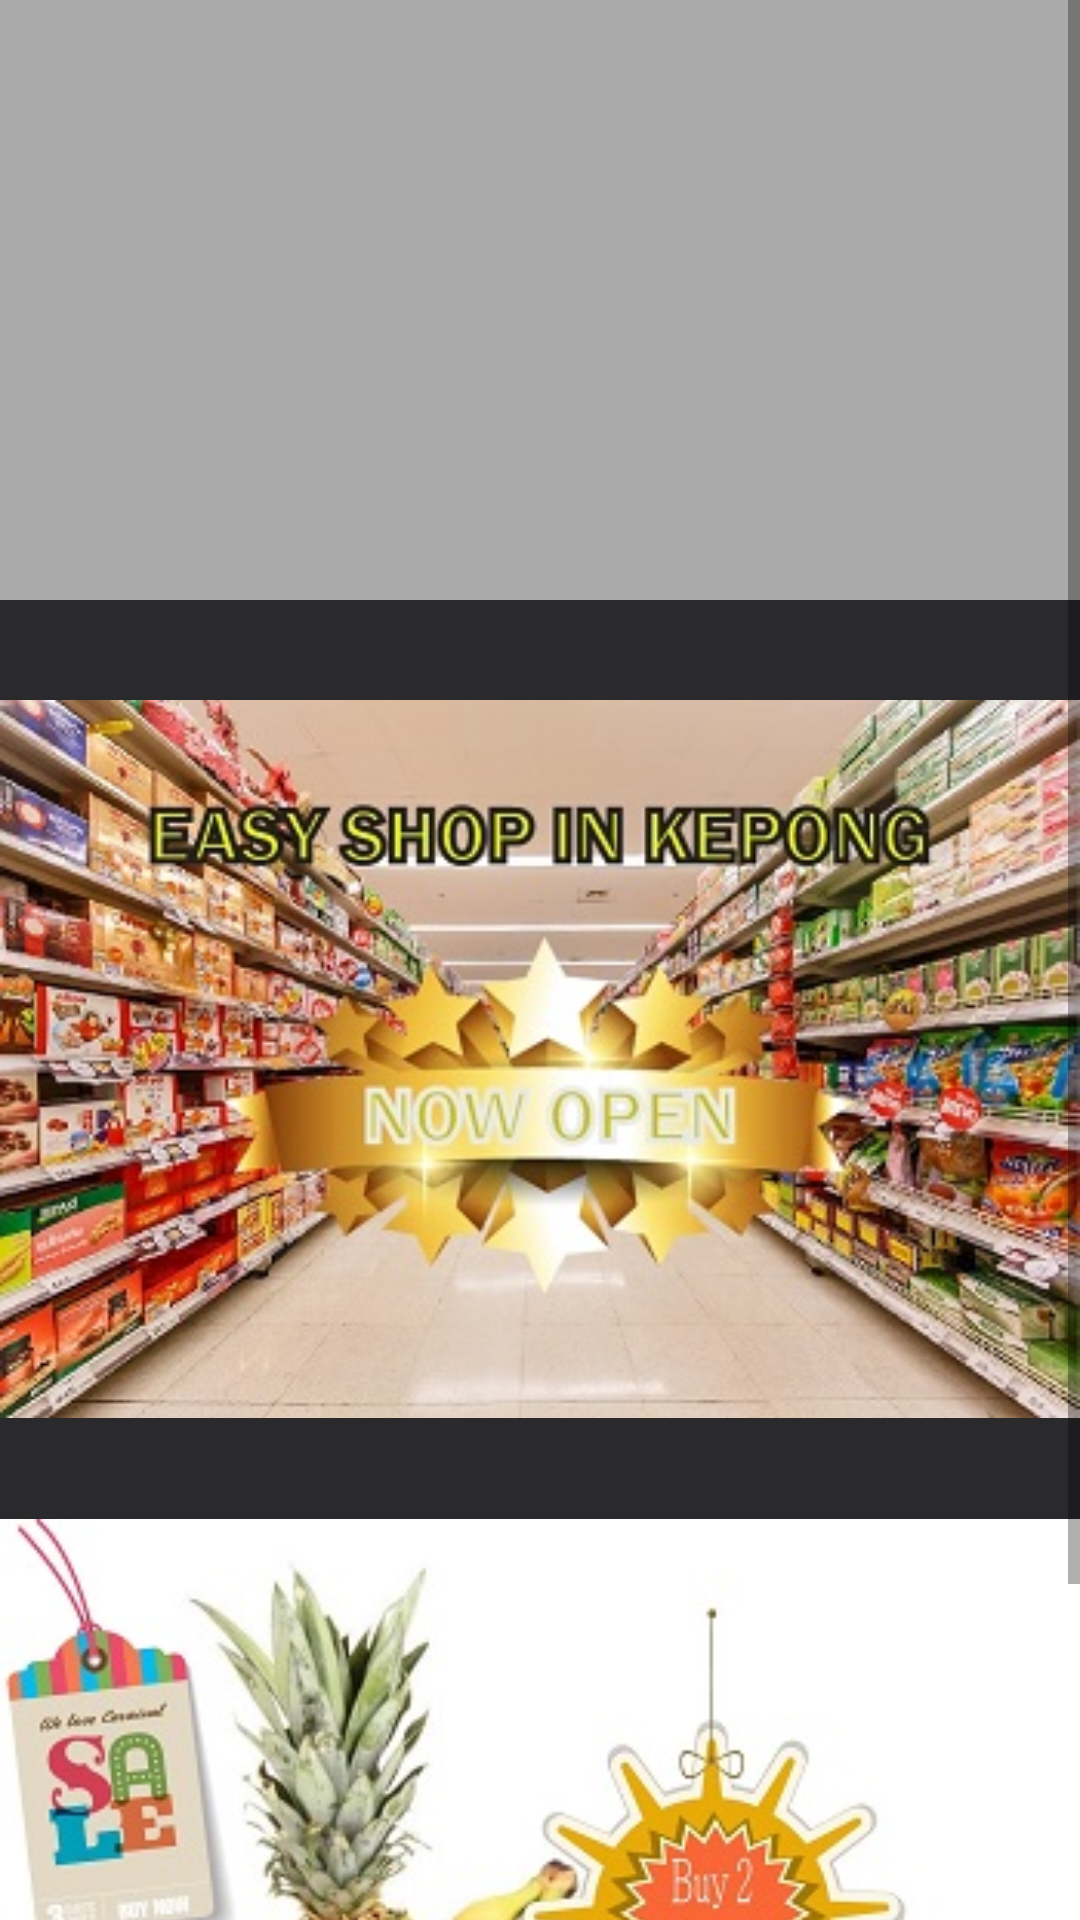

Write the Android layout XML for this screen, with the resource values it uses.
<!-- AndroidManifest.xml: application theme AppTheme -->
<!-- res/layout/content_main_page.xml -->
<?xml version="1.0" encoding="utf-8"?>
<ScrollView xmlns:android="http://schemas.android.com/apk/res/android"
    xmlns:app="http://schemas.android.com/apk/res-auto"
    xmlns:tools="http://schemas.android.com/tools"
    android:id="@+id/main_page_scroll"
    android:layout_width="fill_parent"
    android:layout_height="fill_parent"
    android:orientation="vertical"
    app:layout_behavior="@string/appbar_scrolling_view_behavior"
    tools:context="my.edu.tarc.assignment.MainPage"
    tools:showIn="@layout/app_bar_main_page">


    <RelativeLayout
        android:layout_width="match_parent"
        android:layout_height="wrap_content"
        android:background="@color/colorPrimary"
        android:orientation="vertical">


        <TextView
            android:id="@+id/textViewCurrentCredit"
            android:layout_width="match_parent"
            android:layout_height="200dp"
            android:background="@android:color/darker_gray"
            android:gravity="center"
            android:maxLines="10"
            android:textAlignment="center"
            android:textColor="@android:color/black"
            android:textSize="30sp"
            android:textStyle="bold" />

        <ImageView
            android:id="@+id/imageViewPromotion1"
            android:layout_width="match_parent"
            android:layout_height="260dp"
            android:background="@color/colorPrimary"
            app:srcCompat="@drawable/supermarket"
            android:layout_marginTop="23dp"
            android:layout_below="@+id/textViewCurrentCredit"
            android:layout_alignParentLeft="true"
            android:layout_alignParentStart="true" />

        <ImageView
            android:id="@+id/imageViewPromotion2"
            android:layout_width="match_parent"
            android:layout_height="280dp"
            android:background="@color/colorPrimary"
            app:srcCompat="@drawable/fruits"
            android:layout_marginTop="13dp"
            android:layout_below="@+id/imageViewPromotion1"
            android:layout_alignParentLeft="true"
            android:layout_alignParentStart="true" />
    </RelativeLayout>


</ScrollView>
<!-- res/layout/app_bar_main_page.xml (included above) -->
<?xml version="1.0" encoding="utf-8"?>
<android.support.design.widget.CoordinatorLayout xmlns:android="http://schemas.android.com/apk/res/android"
    xmlns:app="http://schemas.android.com/apk/res-auto"
    xmlns:tools="http://schemas.android.com/tools"
    android:layout_width="match_parent"
    android:layout_height="match_parent"
    tools:context="my.edu.tarc.assignment.MainPage">

    <android.support.design.widget.AppBarLayout
        android:layout_width="match_parent"
        android:layout_height="wrap_content"
        android:theme="@style/AppTheme.AppBarOverlay">

        <android.support.v7.widget.Toolbar
            android:id="@+id/toolbar"
            android:layout_width="match_parent"
            android:layout_height="?attr/actionBarSize"
            android:background="?attr/colorPrimary"
            app:popupTheme="@style/AppTheme.PopupOverlay" />

    </android.support.design.widget.AppBarLayout>

    <include layout="@layout/content_main_page" />

</android.support.design.widget.CoordinatorLayout>
<!-- resources referenced by this layout -->
<resources>
  <color name="colorPrimary">#2a2a2d</color>
  <!-- drawable fruits: jpg bitmap (drawable, 37311 bytes) -->
  <!-- drawable supermarket: jpg bitmap (drawable, 57481 bytes) -->
  <style name="AppTheme.AppBarOverlay" parent="ThemeOverlay.AppCompat.Dark.ActionBar" />
  <style name="AppTheme.PopupOverlay" parent="ThemeOverlay.AppCompat.Light" />
  <style name="AppTheme" parent="Theme.AppCompat.Light.DarkActionBar">
          <item name="colorPrimary">@color/colorPrimary</item>
          <item name="colorPrimaryDark">@color/colorPrimaryDark</item>
          <item name="colorAccent">@color/colorAccent</item>
      </style>
  <color name="colorPrimaryDark">#000000</color>
  <color name="colorAccent">#FF4081</color>
</resources>
